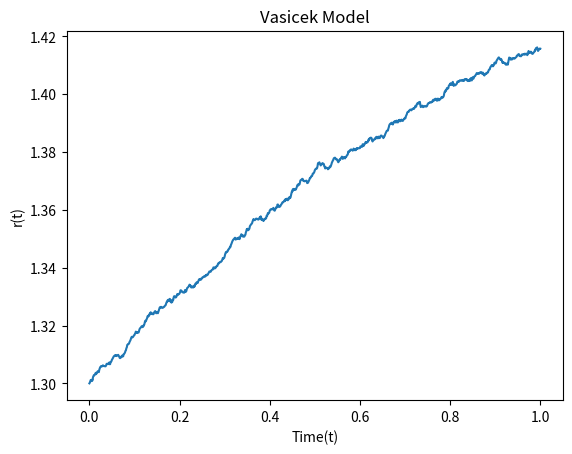

Recreate this plot in Python.
import matplotlib.pyplot as plt
import numpy as np

def vasicek_model(r0, kappa, theta, sigma,T=1, N=1000):

    dt=T/float(N)
    t=np.linspace(0,T,N+1)
    rates=[r0]

    for _ in range(N):
        dr=kappa*(theta-rates[-1])*dt + sigma*np.sqrt(dt)*np.random.normal()
        rates.append(rates[-1]+dr)

    return t, rates

def plt_model(t,r):
    plt.plot(t,r)
    plt.xlabel('Time(t)')
    plt.ylabel('r(t)')
    plt.title('Vasicek Model')
    plt.show()


if __name__=='__main__':
    time , data = vasicek_model(1.3, 0.9,1.5, 0.01)
    plt_model(time,data)
